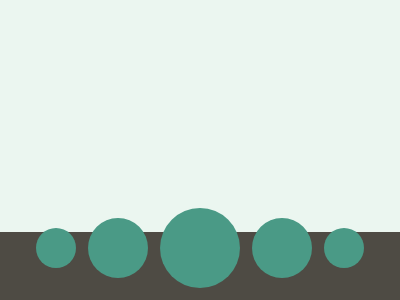

Write a web page that renders exactly this picture using CSS.

<html><head>
<meta http-equiv="content-type" content="text/html; charset=UTF-8"><style>body{overflow:hidden}</style></head><body><p></p><style>body{display:flex;height:100%;justify-content:left;background:linear-gradient(to bottom,#EBF6F0 232px,#4E4B44 232px,#4E4B44);p{position:absolute;top: 212px;left:36px;width:40px;height:40px;background: #4A9A86;border-radius:50%;box-shadow:62px 0 0 10px#4A9A86, 144px 0 0 20px#4A9A86,226px 0 0 10px#4A9A86,288px 0 #4A9A86</style></body></html>